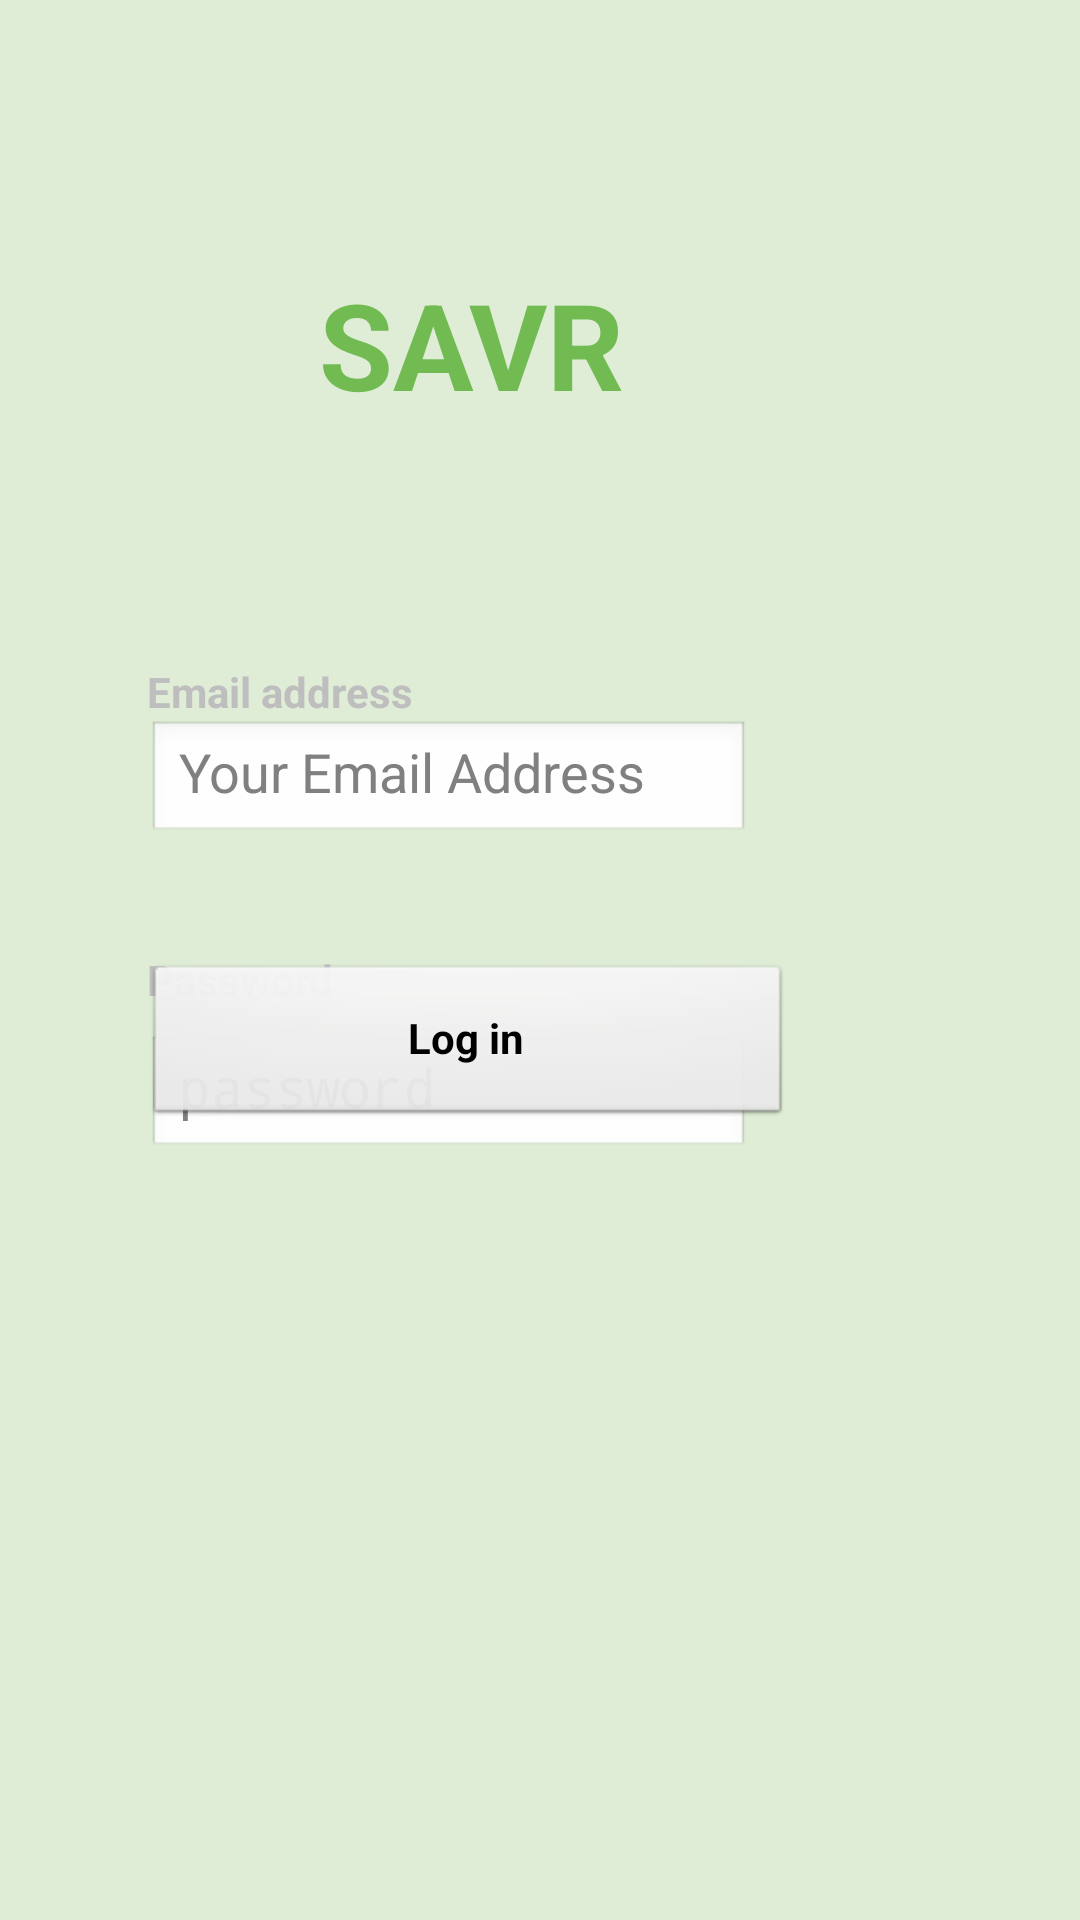

Android layout source for this screen:
<!-- AndroidManifest.xml: application theme android:Theme.NoTitleBar -->
<!-- res/layout/fragment_first.xml -->
<?xml version="1.0" encoding="utf-8"?>
<androidx.constraintlayout.widget.ConstraintLayout xmlns:android="http://schemas.android.com/apk/res/android"
    xmlns:app="http://schemas.android.com/apk/res-auto"
    xmlns:tools="http://schemas.android.com/tools"
    android:layout_width="match_parent"
    android:layout_height="match_parent"
    android:background="@color/bggreen"
    tools:context=".LoginFragment">

    <TextView
        android:id="@+id/emailText"
        android:layout_width="wrap_content"
        android:layout_height="wrap_content"
        android:text="Email address"
        android:textStyle="bold"
        app:layout_constraintBottom_toTopOf="@+id/emailField"
        app:layout_constraintEnd_toEndOf="parent"
        app:layout_constraintHorizontal_bias="0.0"
        app:layout_constraintStart_toStartOf="@id/emailField" />

    <TextView
        android:id="@+id/BrandName"
        android:layout_width="wrap_content"
        android:layout_height="wrap_content"
        android:layout_marginTop="88dp"
        android:layout_marginEnd="152dp"
        android:text="SAVR"
        android:textAlignment="center"
        android:textColor="#72bb53"
        android:textSize="40sp"
        android:textStyle="bold"
        app:layout_constraintEnd_toEndOf="parent"
        app:layout_constraintTop_toTopOf="parent" />

    <TextView
        android:layout_width="wrap_content"
        android:layout_height="wrap_content"
        android:id="@+id/SignInText"
        app:layout_constraintTop_toTopOf="parent"
        app:layout_constraintBottom_toTopOf="@+id/emailField"
        app:layout_constraintEnd_toEndOf="parent"/>

    <EditText
        android:id="@+id/emailField"
        android:layout_width="201dp"
        android:layout_height="41dp"
        android:layout_marginTop="240dp"
        android:hint="Your Email Address"
        android:inputType="textEmailAddress"
        app:layout_constraintEnd_toEndOf="parent"
        app:layout_constraintHorizontal_bias="0.309"
        app:layout_constraintStart_toStartOf="parent"
        app:layout_constraintTop_toTopOf="parent" />

    <TextView
        android:id="@+id/passwordText"
        android:layout_width="wrap_content"
        android:layout_height="wrap_content"
        android:text="Password"
        android:textStyle="bold"
        app:layout_constraintBottom_toTopOf="@+id/passwordField"
        app:layout_constraintEnd_toEndOf="parent"
        app:layout_constraintHorizontal_bias="0.0"
        app:layout_constraintStart_toStartOf="@id/passwordField"
        app:layout_constraintTop_toBottomOf="@id/emailField"
        app:layout_constraintVertical_bias="0.8" />

    <EditText
        android:id="@+id/passwordField"
        android:layout_width="201dp"
        android:layout_height="41dp"
        android:layout_marginTop="64dp"
        android:hint="password"
        android:inputType="textPassword"
        app:layout_constraintEnd_toEndOf="parent"
        app:layout_constraintHorizontal_bias="0.309"
        app:layout_constraintStart_toStartOf="parent"
        app:layout_constraintTop_toBottomOf="@id/emailField" />

    <Button
        android:id="@+id/button_login"
        android:layout_width="216dp"
        android:layout_height="55dp"
        android:layout_marginBottom="264dp"
        android:text="Log in"
        android:textStyle="bold"
        app:layout_constraintBottom_toBottomOf="parent"
        app:layout_constraintEnd_toEndOf="parent"
        app:layout_constraintHorizontal_bias="0.333"
        app:layout_constraintStart_toStartOf="parent" />
</androidx.constraintlayout.widget.ConstraintLayout>
<!-- resources referenced by this layout -->
<resources>
  <color name="bggreen">#dfedd6</color>
</resources>
